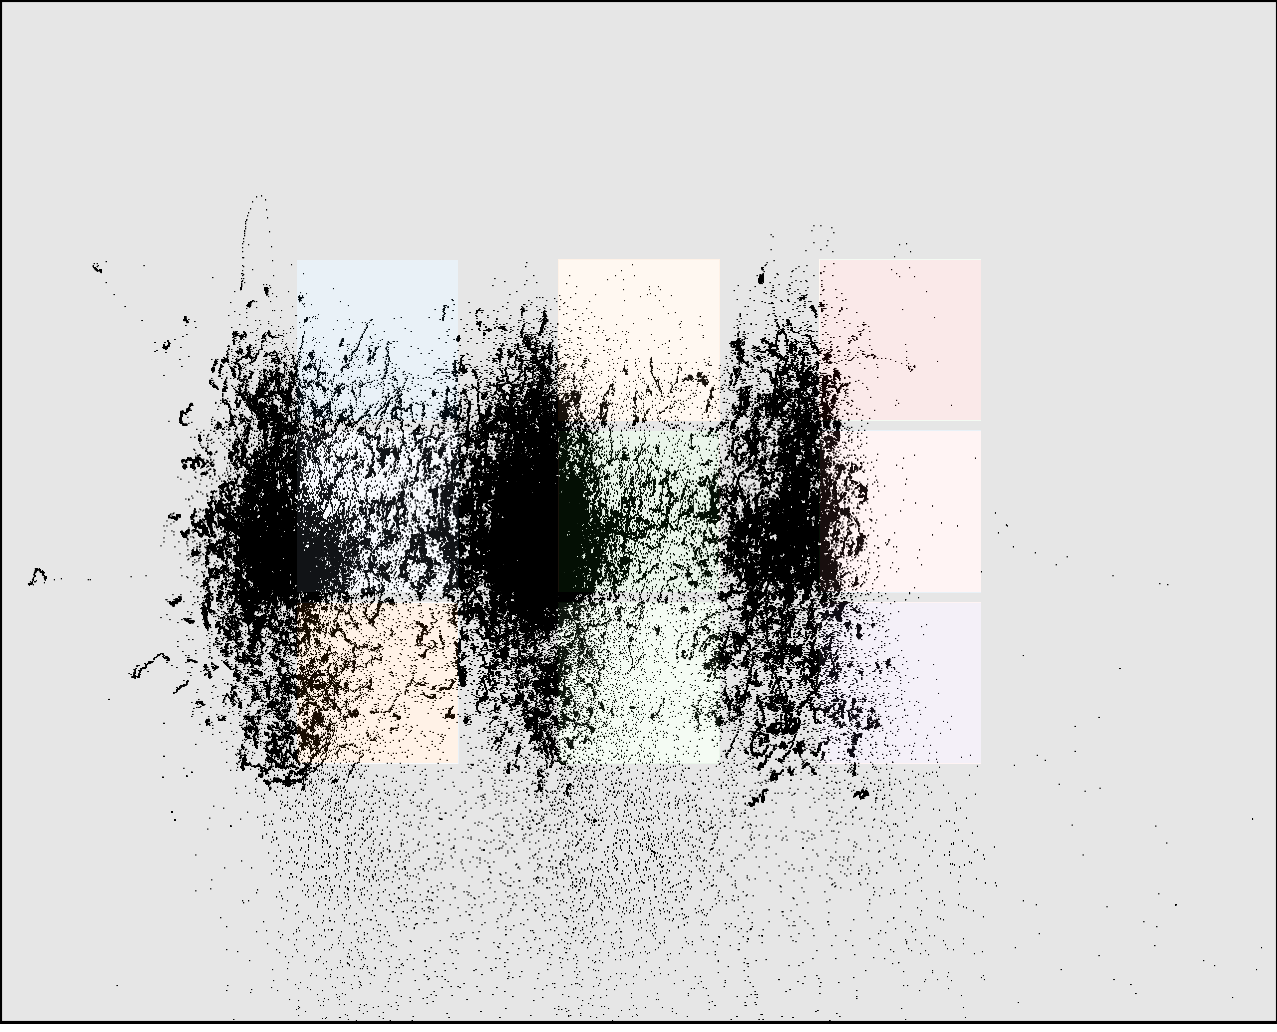

Source data for this figure (header and first rows):
click0, click1, click2, click3, click4, click5, click6, click7, click8
270, 260, 269, 517, 525, 529, 788, 789, 784
389, 554, 722, 379, 545, 716, 385, 551, 716
